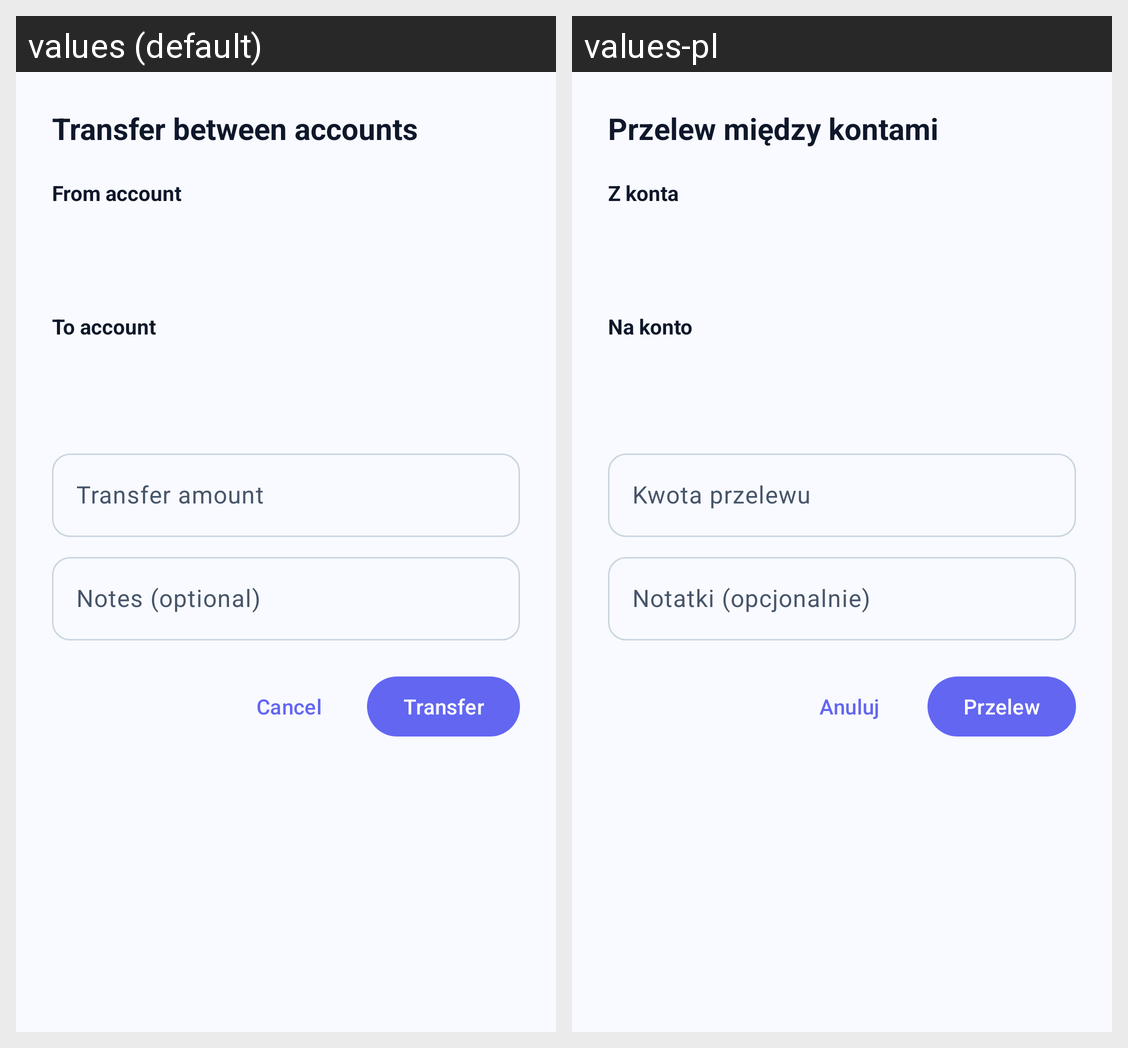

Locale-by-locale string values for the Android screen shown in this grid:
Android screen res/layout/dialog_transfer.xml rendered under 2 locales, left to right: values (default), values-pl. Device: Nexus 5 (rendered at 1080×1920; each locale shown at half size, 540×960, under a caption strip naming it); theme Theme.BudgetOCR.
Strings drawn on this screen, with the default value and each locale's value (text and hints the layout hard-codes, and strings that could not be matched under every locale, appear in the picture but are not listed):

transfer_title
  values: Transfer between accounts
  values-pl: Przelew między kontami

account_from
  values: From account
  values-pl: Z konta

account_to
  values: To account
  values-pl: Na konto

transfer_amount_hint
  values: Transfer amount
  values-pl: Kwota przelewu

notes_optional_hint
  values: Notes (optional)
  values-pl: Notatki (opcjonalnie)

cancel
  values: Cancel
  values-pl: Anuluj

transfer_type
  values: Transfer
  values-pl: Przelew
